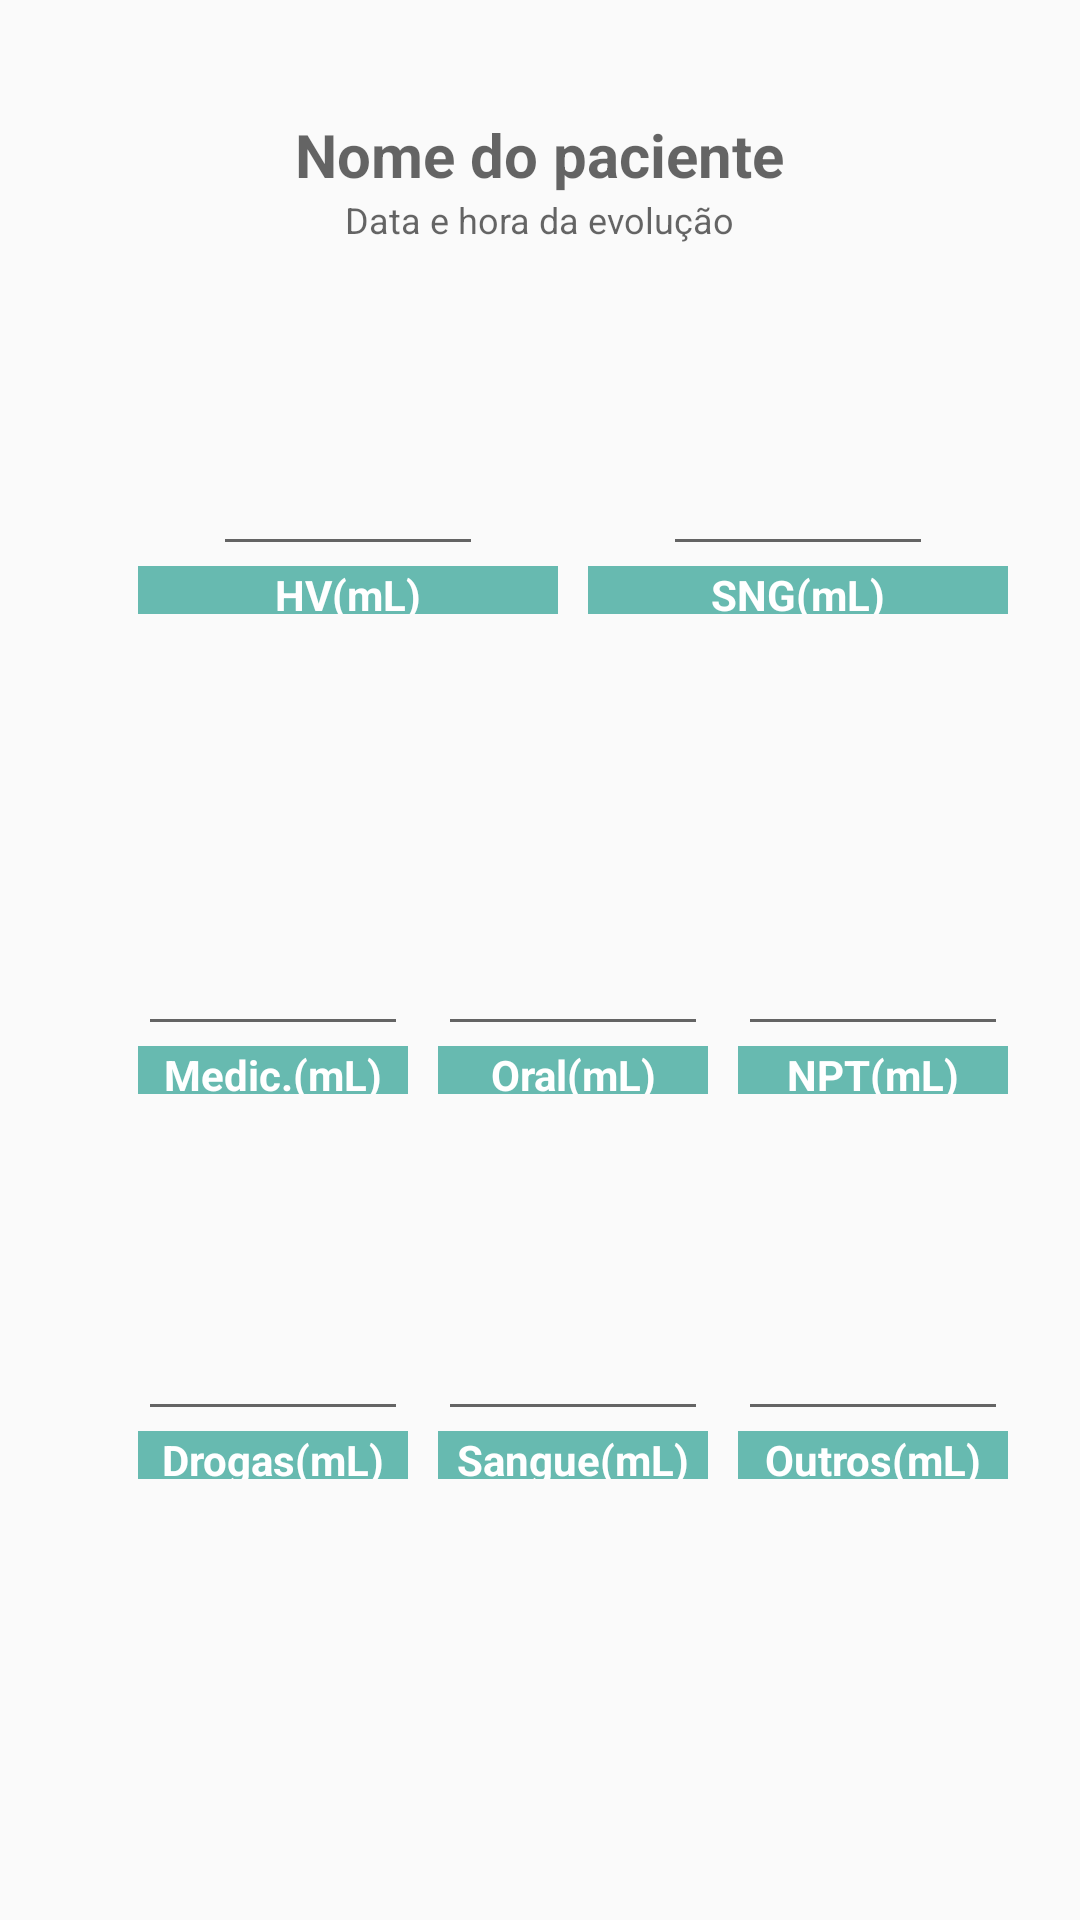

The Android layout XML behind this screen, and the referenced resources:
<!-- AndroidManifest.xml: application theme Theme.AppCompat.Light.NoActionBar -->
<!-- res/layout/layout_bhi.xml -->
<?xml version="1.0" encoding="utf-8"?>
<RelativeLayout xmlns:android="http://schemas.android.com/apk/res/android"
    xmlns:app="http://schemas.android.com/apk/res-auto"
    xmlns:tools="http://schemas.android.com/tools"
    android:layout_width="match_parent" android:layout_height="match_parent"
    app:backgroundTint="@android:color/white">

    <TextView
        android:text="Oral(mL)"
        android:layout_height="16dp"
        android:id="@+id/textView10"
        android:gravity="center_horizontal"
        android:background="@color/verdePadrao"
        android:textColor="@android:color/white"
        android:textStyle="bold"
        android:layout_width="90dp"
        android:layout_alignBaseline="@+id/textView9"
        android:layout_alignBottom="@+id/textView9"
        android:layout_toRightOf="@+id/textView9"
        android:layout_toEndOf="@+id/textView9"
        android:layout_marginLeft="10dp" />

    <TextView
        android:text="NPT(mL)"
        android:layout_height="16dp"
        android:id="@+id/textView11"
        android:gravity="center_horizontal"
        android:background="@color/verdePadrao"
        android:textColor="@android:color/white"
        android:textStyle="bold"
        android:layout_width="90dp"
        android:layout_alignBaseline="@+id/textView10"
        android:layout_alignBottom="@+id/textView10"
        android:layout_toRightOf="@+id/textView10"
        android:layout_toEndOf="@+id/textView10"
        android:layout_marginLeft="10dp" />

    <TextView
        android:text="SNG(mL)"
        android:layout_height="16dp"
        android:id="@+id/textView6"
        android:layout_width="140dp"
        android:gravity="center_horizontal"
        android:background="@color/verdePadrao"
        android:textColor="@android:color/white"
        android:textStyle="bold"
        android:layout_alignBaseline="@+id/textView5"
        android:layout_alignBottom="@+id/textView5"
        android:layout_alignRight="@+id/textView11"
        android:layout_alignEnd="@+id/textView11" />

    <TextView
        android:text="HV(mL)"
        android:layout_height="16dp"
        android:id="@+id/textView5"
        android:layout_marginLeft="46dp"
        android:layout_width="140dp"
        android:gravity="center_horizontal"
        android:background="@color/verdePadrao"
        android:textColor="@android:color/white"
        android:textStyle="bold"
        android:layout_below="@+id/etIHV"
        android:layout_alignParentLeft="true"
        android:layout_alignParentStart="true" />

    <TextView
        android:text="Medic.(mL)"
        android:layout_height="16dp"
        android:id="@+id/textView9"
        android:gravity="center_horizontal"
        android:background="@color/verdePadrao"
        android:textColor="@android:color/white"
        android:textStyle="bold"
        android:layout_width="90dp"
        android:layout_below="@+id/etIMed"
        android:layout_alignLeft="@+id/textView5"
        android:layout_alignStart="@+id/textView5" />

    <TextView
        android:text="Drogas(mL)"
        android:layout_height="16dp"
        android:id="@+id/textView18"
        android:gravity="center_horizontal"
        android:background="@color/verdePadrao"
        android:textColor="@android:color/white"
        android:textStyle="bold"
        android:layout_width="90dp"
        android:layout_below="@+id/etIDrogas"
        android:layout_alignLeft="@+id/textView9"
        android:layout_alignStart="@+id/textView9" />

    <TextView
        android:text="Sangue(mL)"
        android:layout_height="16dp"
        android:id="@+id/textView21"
        android:gravity="center_horizontal"
        android:background="@color/verdePadrao"
        android:textColor="@android:color/white"
        android:textStyle="bold"
        android:layout_width="90dp"
        android:layout_alignBaseline="@+id/textView18"
        android:layout_alignBottom="@+id/textView18"
        android:layout_alignLeft="@+id/textView10"
        android:layout_alignStart="@+id/textView10" />

    <TextView
        android:text="Outros(mL)"
        android:layout_height="16dp"
        android:id="@+id/textView22"
        android:gravity="center_horizontal"
        android:background="@color/verdePadrao"
        android:textColor="@android:color/white"
        android:textStyle="bold"
        android:layout_width="90dp"
        android:layout_alignBaseline="@+id/textView21"
        android:layout_alignBottom="@+id/textView21"
        android:layout_alignLeft="@+id/textView11"
        android:layout_alignStart="@+id/textView11" />

    <TextView
        android:layout_width="wrap_content"
        android:layout_height="wrap_content"
        android:id="@+id/txtIPac"
        android:textStyle="normal|bold"
        android:textColor="@color/azulPadrao"
        android:hint="Nome do paciente"
        android:textSize="20sp"
        android:layout_alignParentTop="true"
        android:layout_centerHorizontal="true"
        android:layout_marginTop="38dp"
        android:gravity="center" />

    <EditText
        android:layout_height="wrap_content"
        android:inputType="numberDecimal"
        android:ems="10"
        android:id="@+id/etIHV"
        android:textAlignment="gravity"
        android:layout_width="90dp"
        android:textColor="@color/azulPadrao"
        android:textSize="30sp"
        android:textStyle="normal|bold"
        android:layout_below="@+id/txtIDataHora"
        android:layout_alignLeft="@+id/textView5"
        android:layout_alignStart="@+id/textView5"
        android:layout_marginLeft="25dp"
        android:layout_marginTop="50dp"
        android:gravity="center" />

    <EditText
        android:layout_height="wrap_content"
        android:inputType="numberDecimal"
        android:ems="10"
        android:id="@+id/etISNG"
        android:textAlignment="gravity"
        android:textColor="@color/azulPadrao"
        android:textSize="30sp"
        android:textStyle="normal|bold"
        android:layout_width="90dp"
        android:layout_marginLeft="25dp"
        android:layout_marginStart="25dp"
        android:layout_above="@+id/textView6"
        android:layout_alignLeft="@+id/textView6"
        android:layout_alignStart="@+id/textView6"
        android:gravity="center" />

    <EditText
        android:layout_height="wrap_content"
        android:inputType="numberDecimal"
        android:ems="10"
        android:id="@+id/etINPT"
        android:textAlignment="gravity"
        android:textColor="@color/azulPadrao"
        android:textSize="30sp"
        android:layout_width="90dp"
        android:layout_above="@+id/textView11"
        android:layout_alignLeft="@+id/textView11"
        android:layout_alignStart="@+id/textView11"
        android:gravity="center"
        android:textStyle="normal|bold" />

    <EditText
        android:layout_height="wrap_content"
        android:ems="10"
        android:id="@+id/etIOral"
        android:textAlignment="gravity"
        android:textColor="@color/azulPadrao"
        android:textSize="30sp"
        android:layout_width="90dp"
        android:inputType="numberDecimal"
        android:gravity="center"
        android:layout_above="@+id/textView10"
        android:layout_alignLeft="@+id/textView10"
        android:layout_alignStart="@+id/textView10"
        android:textStyle="normal|bold" />

    <EditText
        android:layout_height="wrap_content"
        android:ems="10"
        android:id="@+id/etIMed"
        android:textAlignment="gravity"
        android:textColor="@color/azulPadrao"
        android:textSize="30sp"
        android:textStyle="normal|bold"
        android:layout_width="90dp"
        android:gravity="center"
        android:inputType="numberDecimal"
        android:layout_centerVertical="true"
        android:layout_alignLeft="@+id/textView9"
        android:layout_alignStart="@+id/textView9" />

    <EditText
        android:layout_height="wrap_content"
        android:inputType="numberDecimal"
        android:ems="10"
        android:id="@+id/etIDrogas"
        android:textAlignment="gravity"
        android:textColor="@color/azulPadrao"
        android:textSize="30sp"
        android:textStyle="normal|bold"
        android:layout_marginTop="55dp"
        android:layout_width="90dp"
        android:gravity="center"
        android:layout_below="@+id/textView9"
        android:layout_alignLeft="@+id/textView18"
        android:layout_alignStart="@+id/textView18" />

    <TextView
        android:layout_width="wrap_content"
        android:layout_height="wrap_content"
        android:id="@+id/txtIDataHora"
        android:textColor="@color/verdePadrao"
        android:textSize="12sp"
        android:hint="Data e hora da evolução"
        android:textAlignment="center"
        android:gravity="center_horizontal|center"
        android:layout_below="@+id/txtIPac"
        android:layout_centerHorizontal="true" />

    <EditText
        android:layout_height="wrap_content"
        android:inputType="numberDecimal"
        android:ems="10"
        android:id="@+id/etISangue"
        android:textAlignment="gravity"
        android:textColor="@color/azulPadrao"
        android:textSize="30sp"
        android:textStyle="normal|bold"
        android:layout_width="90dp"
        android:gravity="center"
        android:layout_above="@+id/textView21"
        android:layout_alignLeft="@+id/textView21"
        android:layout_alignStart="@+id/textView21" />

    <EditText
        android:layout_height="wrap_content"
        android:inputType="numberDecimal"
        android:ems="10"
        android:id="@+id/etIOutros"
        android:textAlignment="gravity"
        android:textColor="@color/azulPadrao"
        android:textSize="30sp"
        android:textStyle="normal|bold"
        android:layout_width="90dp"
        android:gravity="center"
        android:layout_above="@+id/textView22"
        android:layout_alignLeft="@+id/textView22"
        android:layout_alignStart="@+id/textView22" />


</RelativeLayout>
<!-- resources referenced by this layout -->
<resources>
  <color name="azulPadrao">#002b69</color>
  <color name="verdePadrao">#67bab0</color>
</resources>
